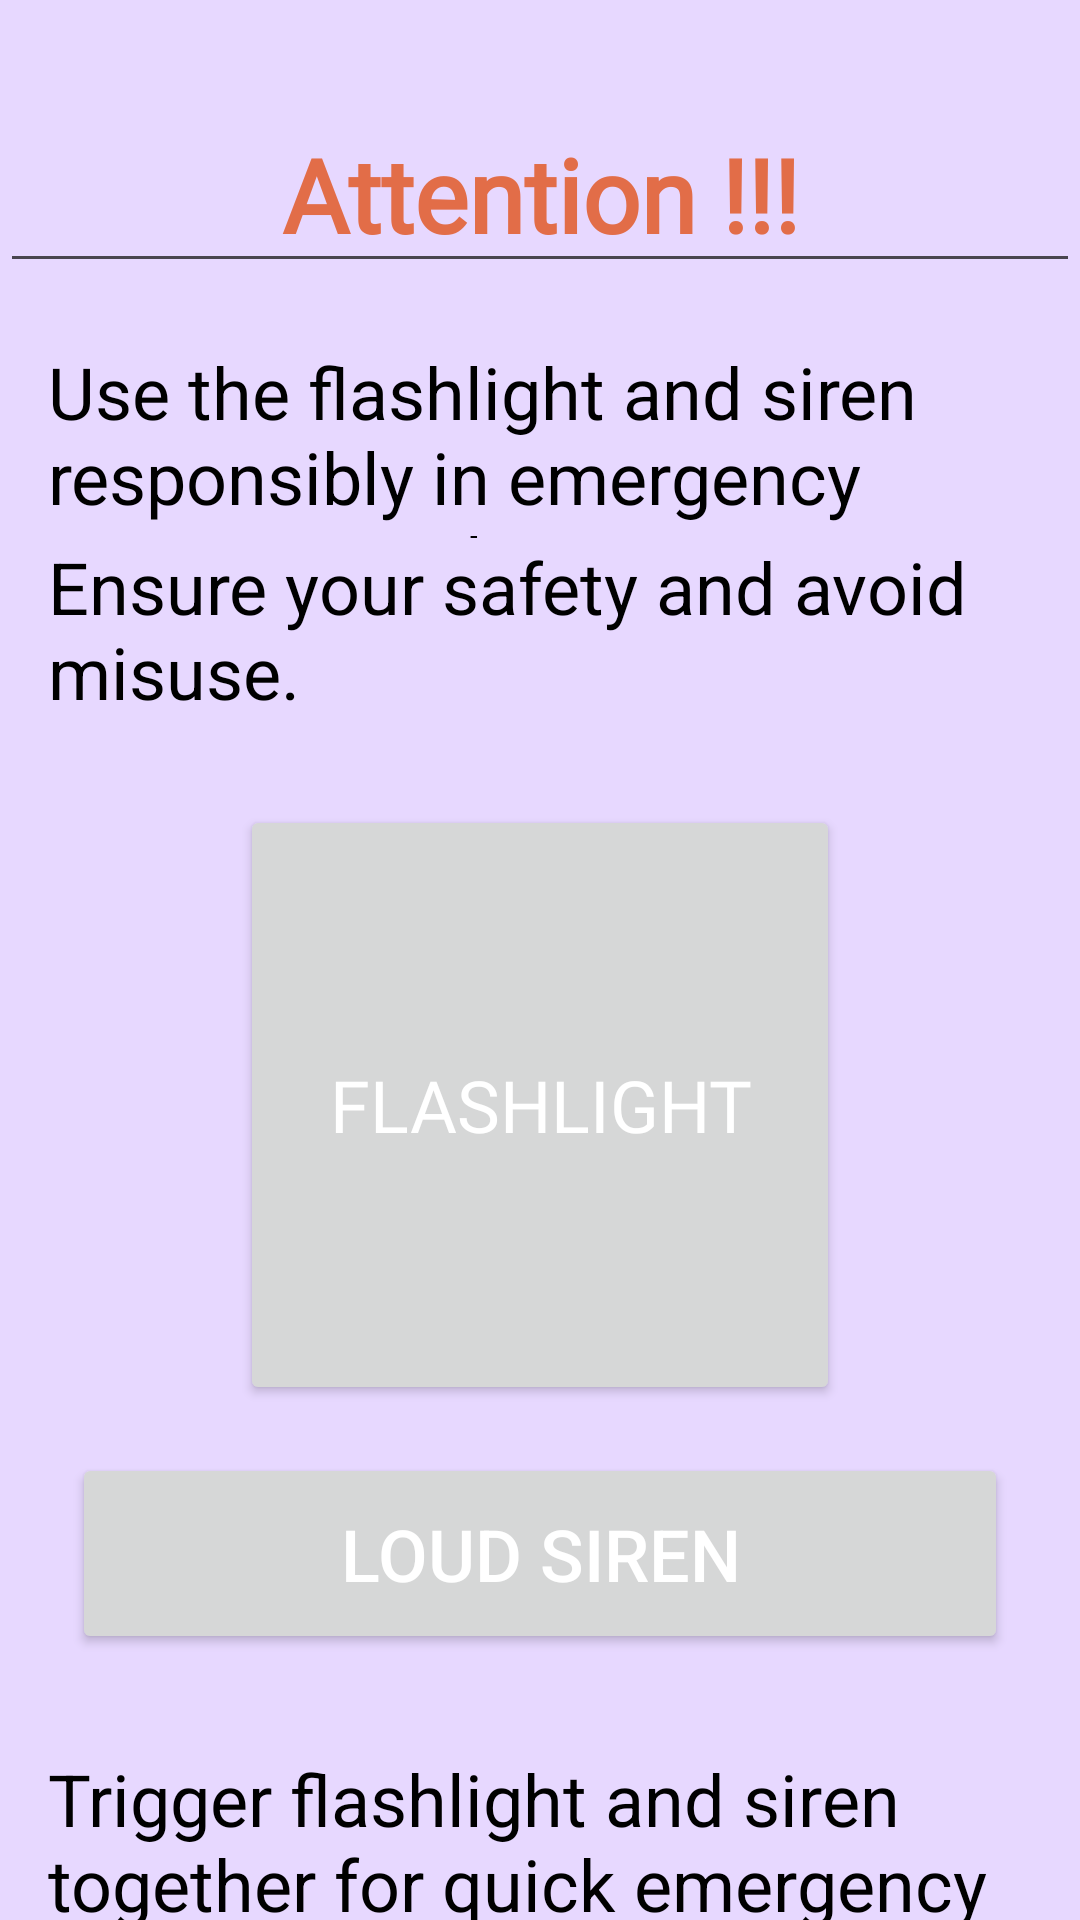

Here is an Android app screen rendered from its layout file. Give the layout XML and the strings, colors and styles it references.
<!-- AndroidManifest.xml: application theme Theme.SafeHaven -->
<!-- res/layout/activity_quick_alert.xml -->
<?xml version="1.0" encoding="utf-8"?>
<androidx.constraintlayout.widget.ConstraintLayout
    xmlns:android="http://schemas.android.com/apk/res/android"
    xmlns:app="http://schemas.android.com/apk/res-auto"
    xmlns:tools="http://schemas.android.com/tools"
    android:id="@+id/main"
    android:layout_width="match_parent"
    android:layout_height="match_parent"
    android:background="@color/main_color"
    tools:context=".QuickAlertActivity">

    

    

    

    <Button
        android:id="@+id/BtnLoudSiren"
        android:layout_width="0dp"
        android:layout_height="67dp"
        android:layout_marginStart="24dp"
        android:layout_marginTop="16dp"
        android:layout_marginEnd="24dp"
        android:text="Loud Siren"
        android:textColor="@android:color/white"
        android:textSize="24sp"
        app:icon="@drawable/ic_siren"
        app:layout_constraintEnd_toEndOf="parent"
        app:layout_constraintStart_toStartOf="parent"
        app:layout_constraintTop_toBottomOf="@id/BtnFlashLight" />

    <Button
        android:id="@+id/BtnTrigger"
        android:layout_width="0dp"
        android:layout_height="wrap_content"
        android:layout_marginTop="16dp"
        android:backgroundTint="@color/button_color"
        android:text="Emergency Trigger"
        android:textColor="@android:color/white"
        android:textSize="24sp"
        app:layout_constraintEnd_toEndOf="parent"
        app:layout_constraintStart_toStartOf="parent"
        app:layout_constraintTop_toBottomOf="@+id/TVReminder4"
        app:layout_constraintWidth_percent="0.8" />

    <Button
        android:id="@+id/BtnFlashLight"
        android:layout_width="200dp"
        android:layout_height="200dp"
        android:layout_marginTop="24dp"
        android:drawablePadding="8dp"
        android:fontFamily="@font/agbalumo"
        android:text="Flashlight"
        android:textColor="@android:color/white"
        android:textSize="24sp"
        app:icon="@drawable/ic_flashlight"
        app:layout_constraintEnd_toEndOf="parent"
        app:layout_constraintStart_toStartOf="parent"
        app:layout_constraintTop_toBottomOf="@+id/TVReminder3" />

    <EditText
        android:id="@+id/TVNotice"
        android:layout_width="wrap_content"
        android:layout_height="0dp"
        android:layout_marginTop="32dp"
        android:ems="10"
        android:fontFamily="@font/angkor"
        android:gravity="center"
        android:inputType="text"
        android:text="Attention !!!"
        android:textColor="#E26D48"
        android:textSize="34sp"
        android:textStyle="bold"
        app:layout_constraintEnd_toEndOf="parent"
        app:layout_constraintStart_toStartOf="parent"
        app:layout_constraintTop_toTopOf="parent" />

    <TextView
        android:id="@+id/TVReminder1"
        android:layout_width="0dp"
        android:layout_height="65dp"
        android:layout_marginStart="16dp"
        android:layout_marginTop="20dp"
        android:layout_marginEnd="16dp"
        android:text="Use the flashlight and siren responsibly in emergency situations only. "
        android:textColor="@color/black"
        android:textSize="24sp"
        app:layout_constraintEnd_toEndOf="parent"
        app:layout_constraintStart_toStartOf="parent"
        app:layout_constraintTop_toBottomOf="@+id/TVNotice" />

    <TextView
        android:id="@+id/TVReminder3"
        android:layout_width="0dp"
        android:layout_height="65dp"
        android:layout_marginStart="16dp"
        android:layout_marginEnd="16dp"
        android:text="Ensure your safety and avoid misuse. "
        android:textColor="@color/black"
        android:textSize="24sp"
        app:layout_constraintEnd_toEndOf="parent"
        app:layout_constraintStart_toStartOf="parent"
        app:layout_constraintTop_toBottomOf="@+id/TVReminder1" />

    <TextView
        android:id="@+id/TVReminder4"
        android:layout_width="0dp"
        android:layout_height="65dp"
        android:layout_marginStart="16dp"
        android:layout_marginTop="32dp"
        android:layout_marginEnd="16dp"
        android:text="Trigger flashlight and siren together for quick emergency response."
        android:textColor="@color/black"
        android:textSize="24sp"
        app:layout_constraintEnd_toEndOf="parent"
        app:layout_constraintStart_toStartOf="parent"
        app:layout_constraintTop_toBottomOf="@+id/BtnLoudSiren" />

</androidx.constraintlayout.widget.ConstraintLayout>
<!-- resources referenced by this layout -->
<resources>
  <color name="black">#FF000000</color>
  <color name="button_color">#000000</color>
  <color name="main_color">#E7D8FF</color>
  <!-- drawable ic_flashlight: vector/xml drawable (drawable, 2791 chars, omitted) -->
  <!-- drawable ic_siren: vector/xml drawable (drawable, 4062 chars, omitted) -->
  <style name="Theme.SafeHaven" parent="Base.Theme.SafeHaven" />
  <style name="Base.Theme.SafeHaven" parent="Theme.Material3.DayNight.NoActionBar">
          
          
      </style>
</resources>
